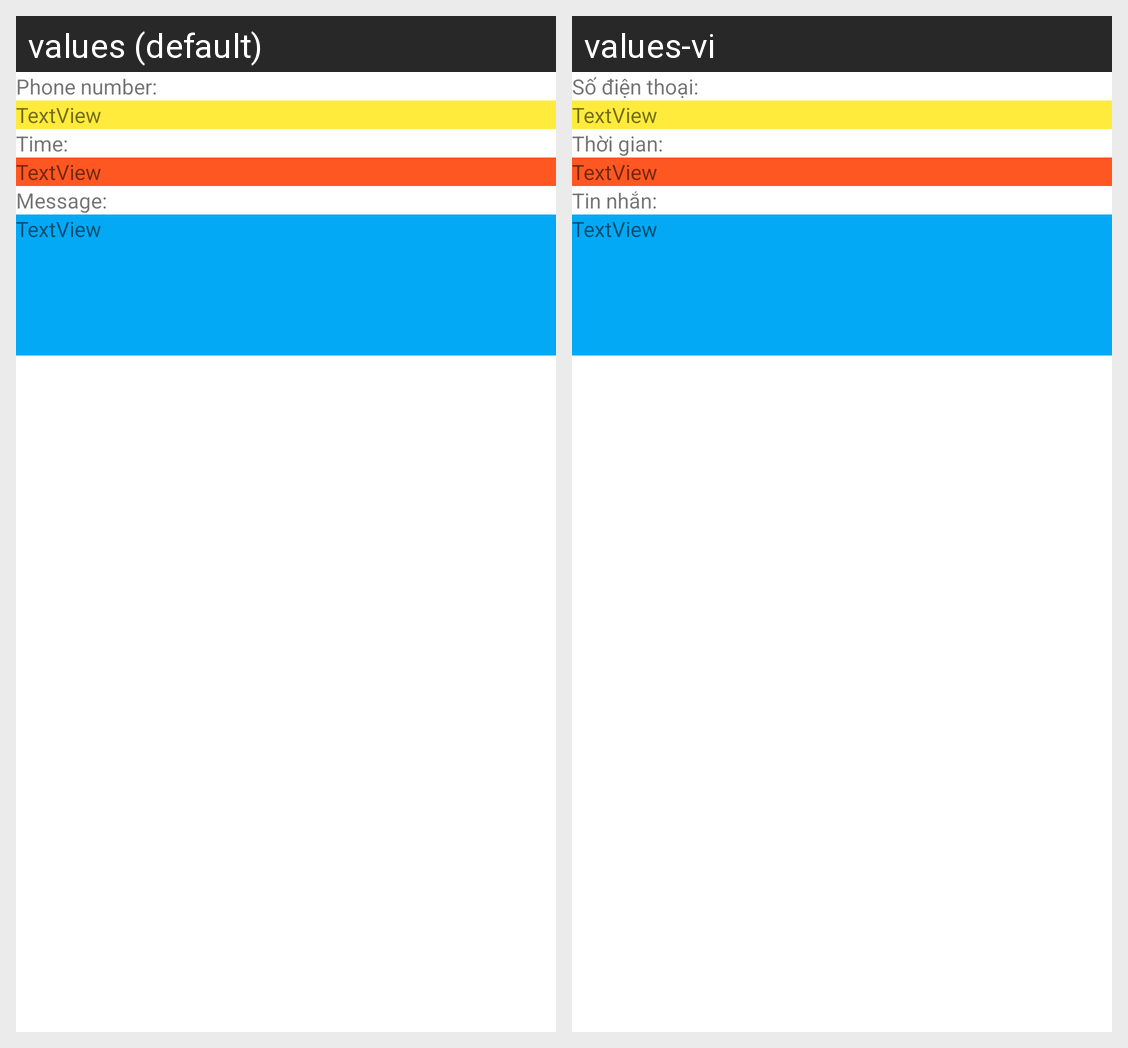

Locale-by-locale string values for the Android screen shown in this grid:
Android screen res/layout/activity_smsspyware.xml rendered under 2 locales, left to right: values (default), values-vi. Device: Nexus 5 (rendered at 1080×1920; each locale shown at half size, 540×960, under a caption strip naming it); theme Theme.K234111E_Mobile.
Strings drawn on this screen, with the default value and each locale's value (text and hints the layout hard-codes, and strings that could not be matched under every locale, appear in the picture but are not listed):

str_phone_number
  values: Phone number:
  values-vi: Số điện thoại:

str_time
  values: Time:
  values-vi: Thời gian:

str_message_body
  values: Message:
  values-vi: Tin nhắn:
